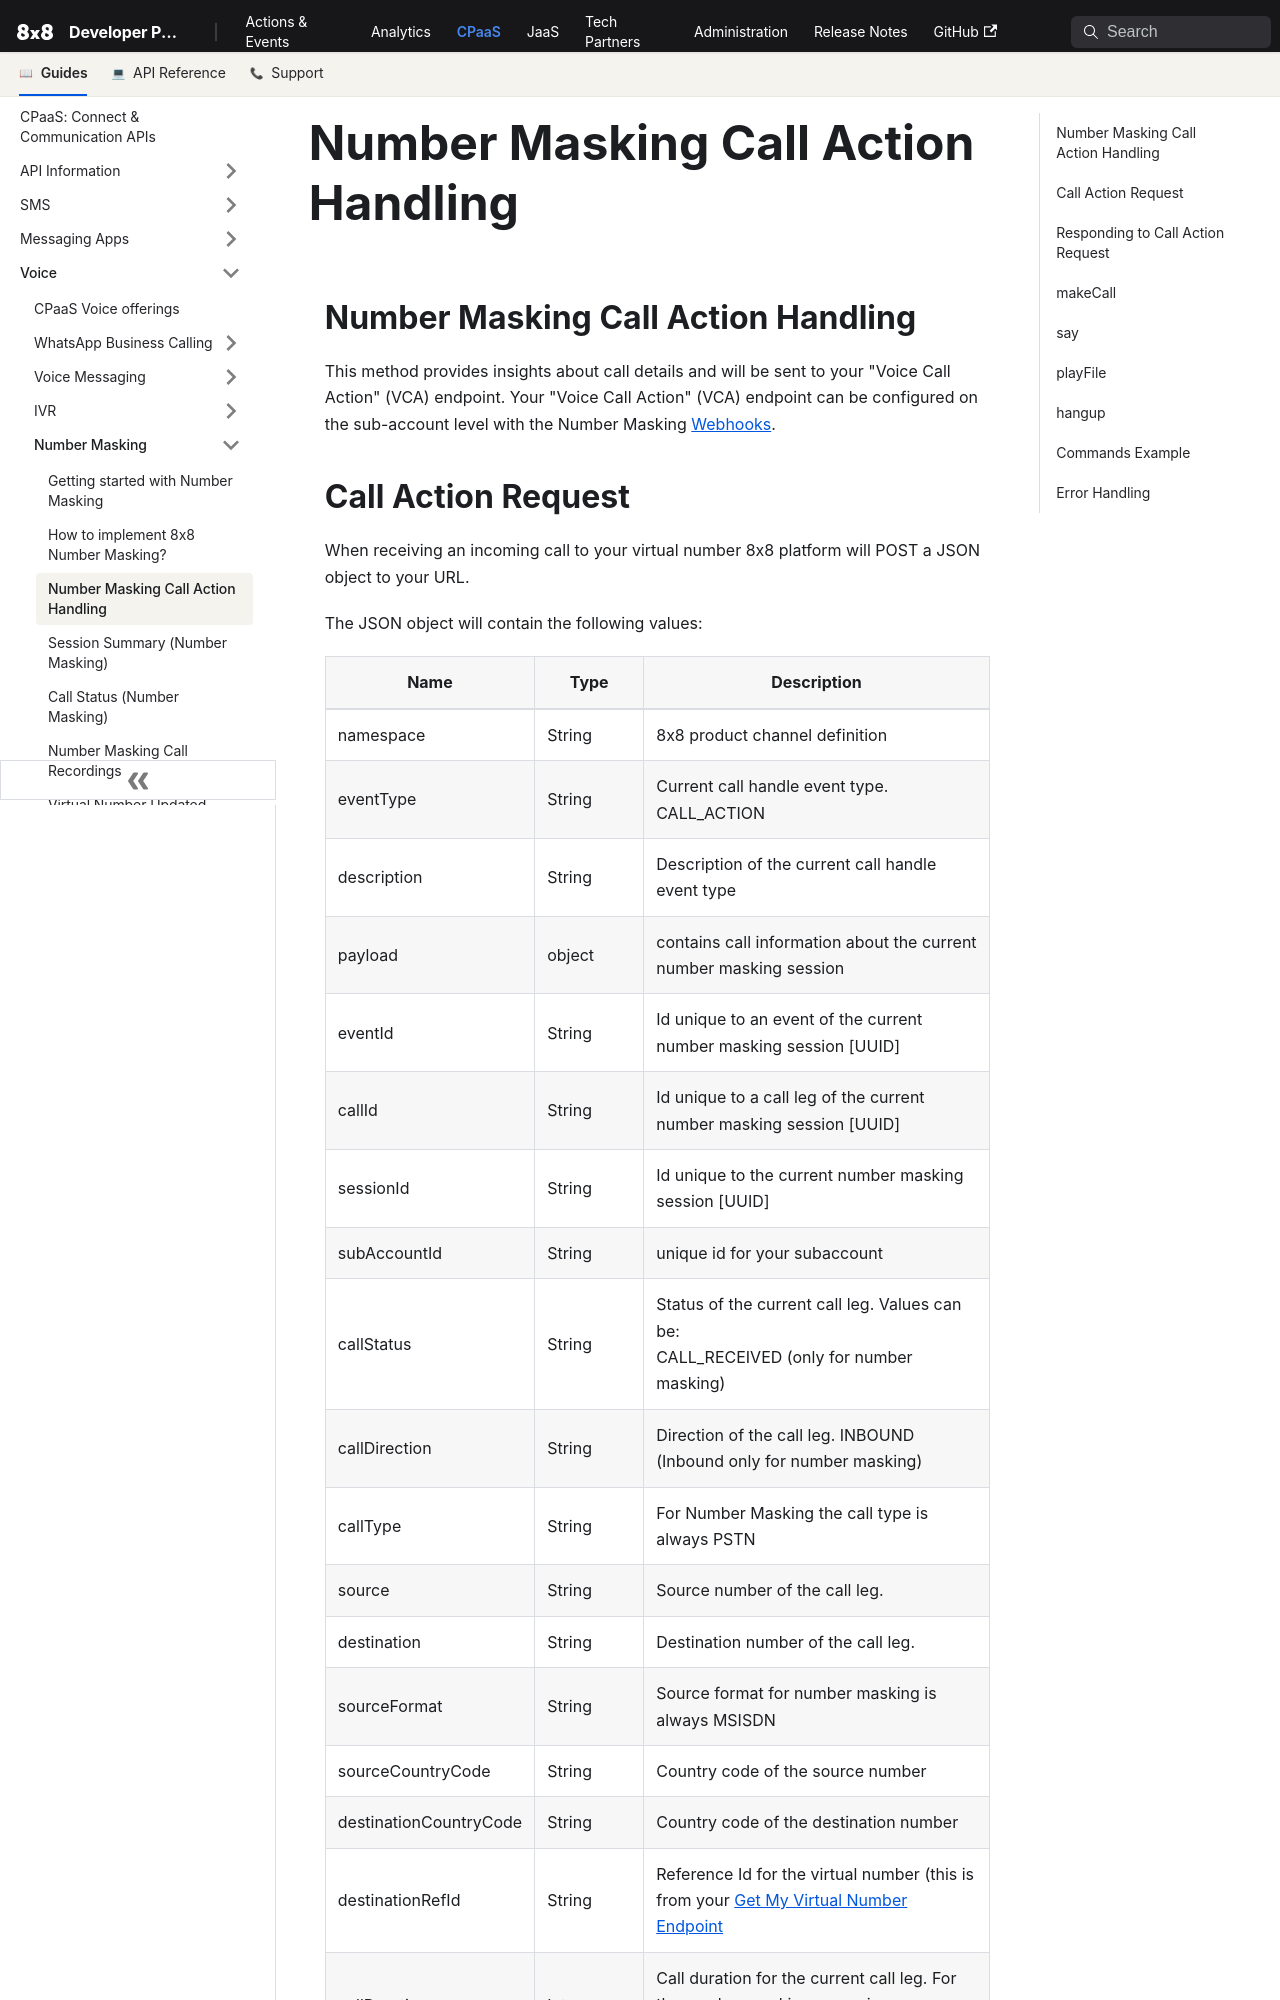

repository: 8x8Cloud/public-developer-docs · page: connect/docs/voice/number-masking/call-action-handling/index.html · generator: docusaurus

---
slug: /connect/docs/voice/number-masking/call-action-handling
title: Number Masking Call Action Handling
---

## Number Masking Call Action Handling

This method provides insights about call details and will be sent to your "Voice Call Action" (VCA) endpoint. Your "Voice Call Action" (VCA) endpoint can be configured on the sub-account level with the Number Masking [Webhooks](/connect/reference/create-a-new-webhook).
